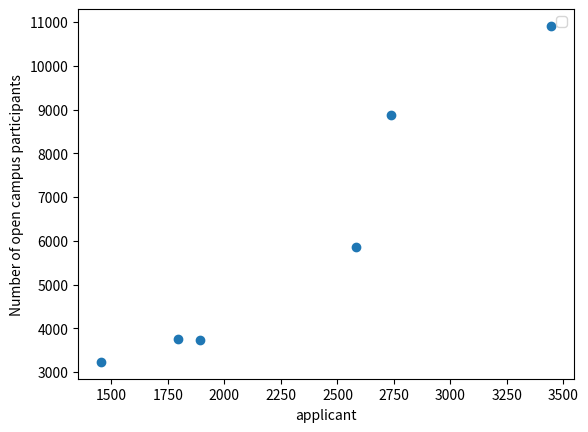

The script that saved this image:
x = [1452, 1796, 1894, 2584, 2735, 3447]
y = [3231, 3747, 3726, 5853, 8866, 10913]
import matplotlib.pyplot as plt
fig, ax = plt.subplots()
ax.scatter(x, y)
plt.xlabel("applicant") 
plt.ylabel("Number of open campus participants") 
plt.legend()
plt.show()
